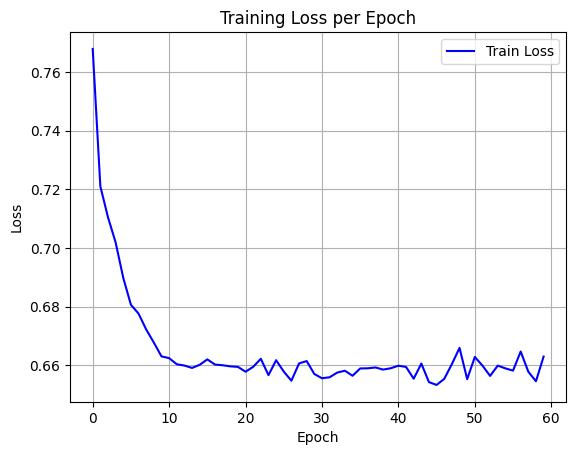

Source data for this figure (header and first rows):
epoch, train_loss
0, 0.7678
1, 0.721
2, 0.7105
3, 0.7019
4, 0.6898
5, 0.6807
6, 0.6777
7, 0.6723
8, 0.6678
9, 0.6631
10, 0.6625
11, 0.6604
12, 0.66
13, 0.6592
14, 0.6602
15, 0.6621
16, 0.6603
17, 0.6601
18, 0.6597
19, 0.6595
20, 0.6579
21, 0.6595
22, 0.6623
23, 0.6567
24, 0.6618
25, 0.6579
26, 0.6548
27, 0.6607
28, 0.6615
29, 0.6571
30, 0.6556
31, 0.656
32, 0.6576
33, 0.6582
34, 0.6565
35, 0.659
36, 0.659
37, 0.6593
38, 0.6586
39, 0.6591
40, 0.6599
41, 0.6595
42, 0.6555
43, 0.6607
44, 0.6543
45, 0.6534
46, 0.6554
47, 0.6605
48, 0.666
49, 0.6554
50, 0.6629
51, 0.66
52, 0.6564
53, 0.66
54, 0.659
55, 0.6583
56, 0.6648
57, 0.6579
58, 0.6546
59, 0.663
